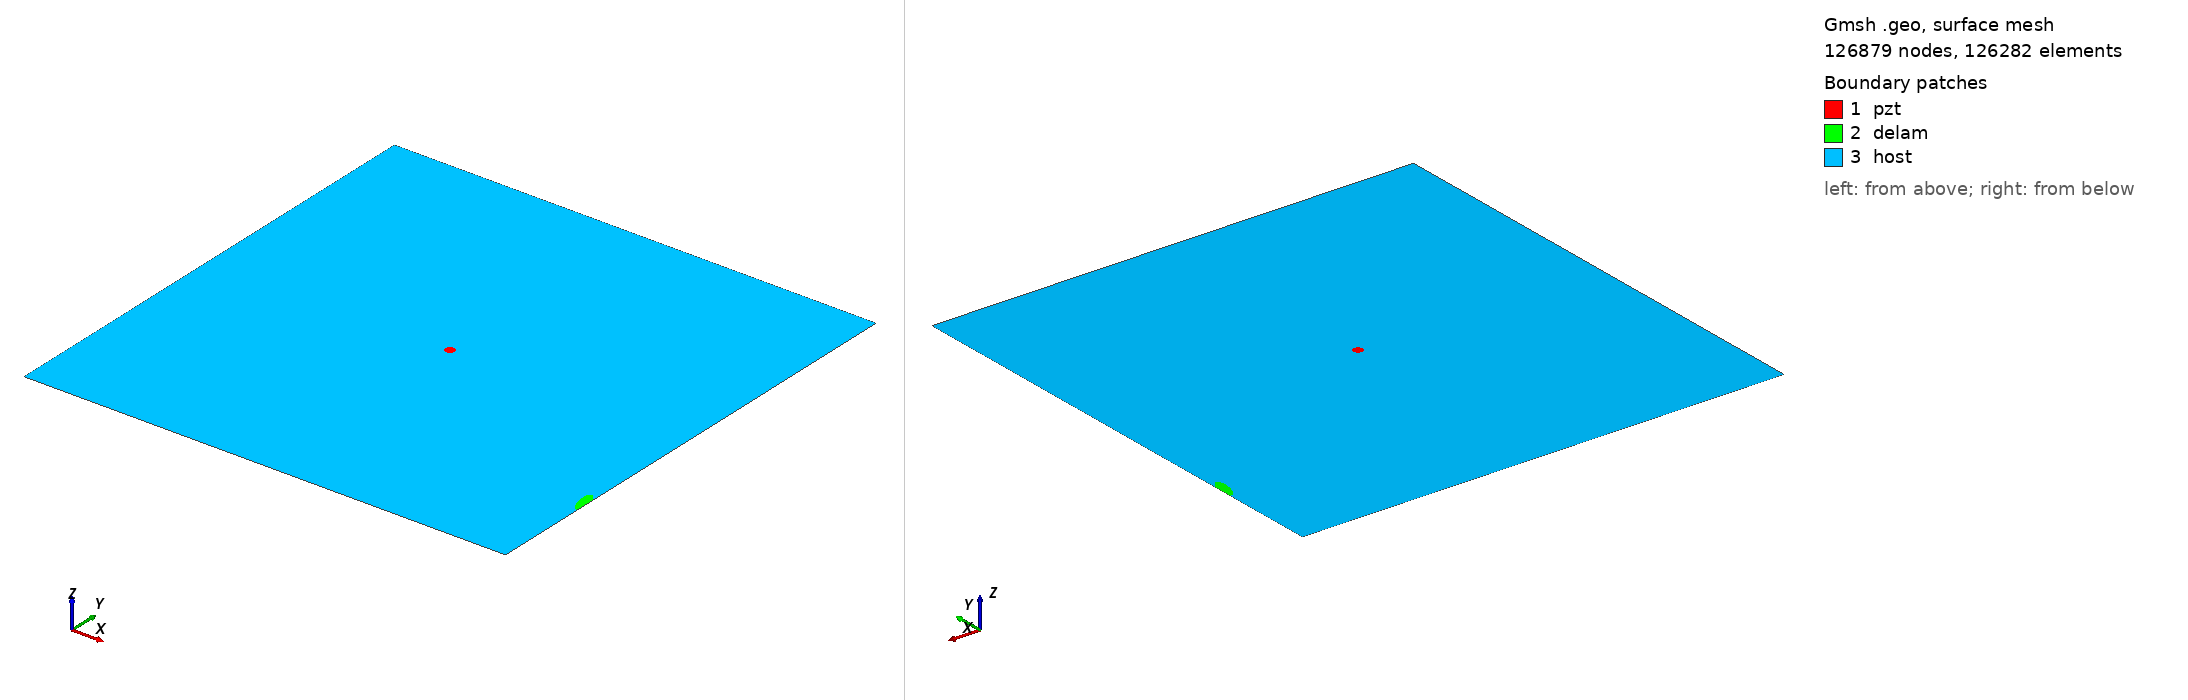

Gmsh geometry script, surface-meshed: 126879 nodes, 126282 surface elements. Boundary patches (legend numbers): 1 pzt, 2 delam, 3 host. Left view from above one corner, right view from below the opposite corner. Legend entries are the model's physical surfaces. The drawing asked Gmsh for element sizes between 1% and 20% of the model's largest extent; the script's own settings can give other sizes.

=== m2_rand_single_delam_215.geo (drawn) ===
SetFactory("OpenCASCADE");
L=0.500000; 
W=0.500000; 
a=0.014292; 
b=0.005165; 
x=0.496175; 
y=0.110988; 
alpha=0.567144 *Pi; 
r=0.005000; 
xpzt=0.250000; 
ypzt=0.250000; 
//+
Point(1) = {0, 0, 0, 1.0};
//+
Point(2) = {L, 0, 0, 1.0};
//+
Point(3) = {L, W, 0, 1.0};
//+
Point(4) = {0, W, 0, 1.0};
//+
Line(1) = {1, 2};
//+
Line(2) = {2, 3};
//+
Line(3) = {3, 4};
//+
Line(4) = {4, 1};
//+
Circle(5) = {xpzt, ypzt, -0, r, 0, 2*Pi};
//+
Ellipse(6) = {x, y, -0, a, b, 0, 2*Pi};
//+
Rotate {{0, 0, 1}, {x, y, 0}, alpha} {
  Curve{6}; 
}
//+
BooleanDifference{ Curve{6}; Delete; }{ Curve{2}; }
//+
Delete {
  Curve{7}; 
}
//Delete {
//  Curve{8}; 
//}
//+
Delete {
  Curve{2}; 
}
//+
Line(9) = {7, 8};
//+
Line(10) = {2, 7};
//+
Line(11) = {8, 3};
//+
Curve Loop(1) = {5};
//+
Plane Surface(1) = {1};
//+
Curve Loop(2) = {9, 8, 6};
//+
Plane Surface(2) = {2};
//+
Curve Loop(3) = {10, -6, -8, 11, 3, 4, 1};
//+
Curve Loop(4) = {5};
//+
Plane Surface(3) = {3, 4};
//+
Point(9) = {xpzt, ypzt, 0, 1.0};
//+
Point{9} In Surface {1};// mesh node at centre of pzt
//+
Physical Surface("pzt") = {1};
//+
Physical Surface("delam") = {2};
//+
Physical Surface("host") = {3};


Mesh.Algorithm = 6; // Frontal
Mesh.CharacteristicLengthFactor = 0.034000;
Mesh.CharacteristicLengthMin = 0.001000;
Mesh.CharacteristicLengthMax = 0.200000;
Mesh.RecombineAll = 1; // Apply recombination algorithm
Mesh.SubdivisionAlgorithm = 1; // 1: all quadrangles
Mesh.Smoothing = 1;
